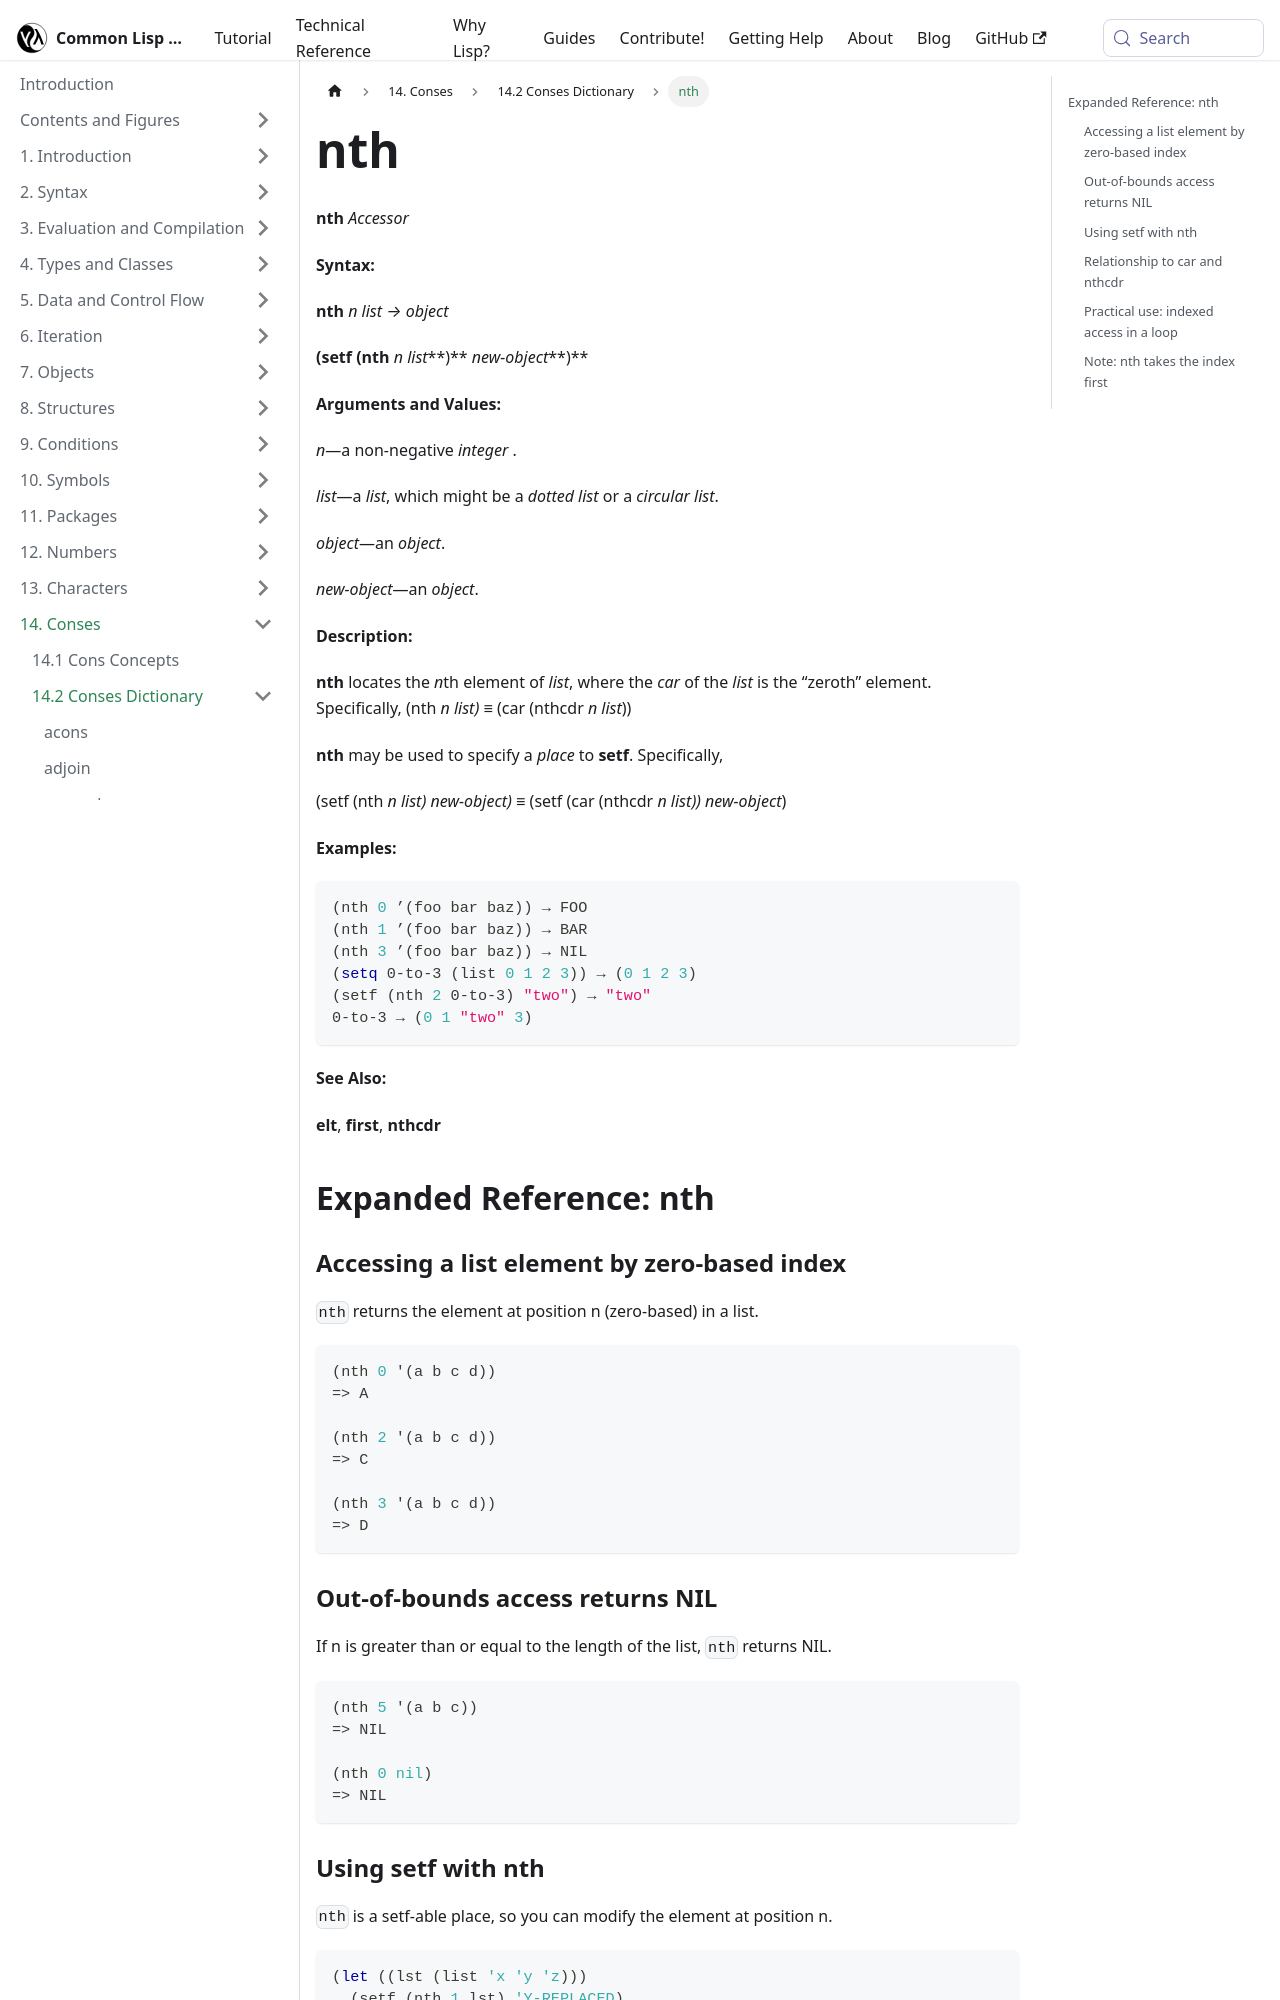

repository: lisp-docs/cl-language-reference · page: chap-14/be-c-dictionary/nth_accessor.html · generator: docusaurus

---
title: "nth"
---

# nth

import NthAccessor from './_nth_accessor.md';

<NthAccessor />

## Expanded Reference: nth

### Accessing a list element by zero-based index

`nth` returns the element at position n (zero-based) in a list.

```lisp
(nth 0 '(a b c d))
=> A

(nth 2 '(a b c d))
=> C

(nth 3 '(a b c d))
=> D
```

### Out-of-bounds access returns NIL

If n is greater than or equal to the length of the list, `nth` returns NIL.

```lisp
(nth 5 '(a b c))
=> NIL

(nth 0 nil)
=> NIL
```

### Using setf with nth

`nth` is a setf-able place, so you can modify the element at position n.

```lisp
(let ((lst (list 'x 'y 'z)))
  (setf (nth 1 lst) 'Y-REPLACED)
  lst)
=> (X Y-REPLACED Z)
```
